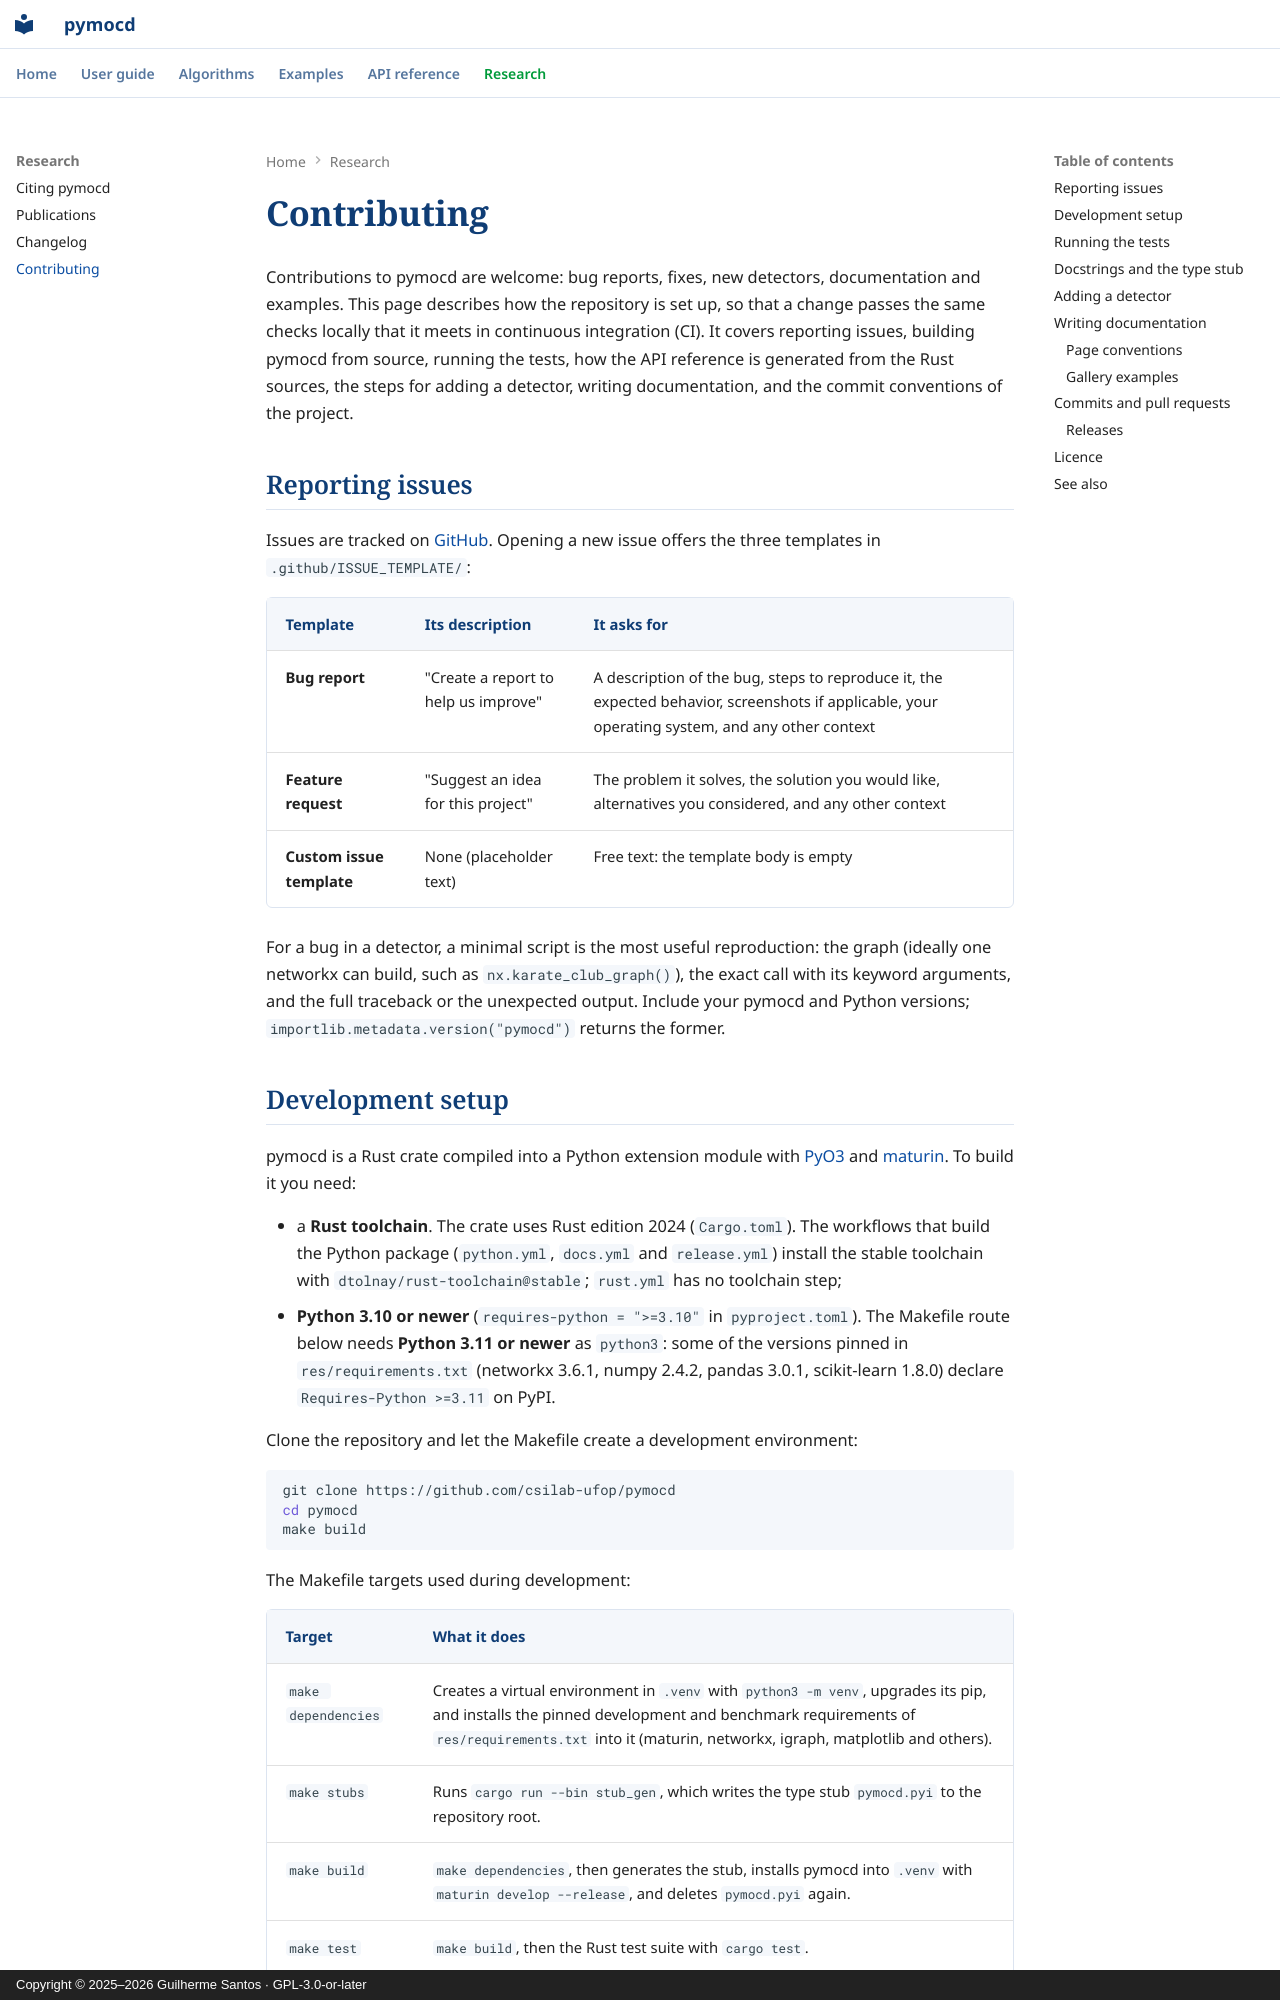

repository: csilab-ufop/pymocd · page: contributing/index.html · generator: mkdocs · copyright: Copyright © 2025–2026 Guilherme Santos · GPL-3.0-or-later

---
description: How to report issues, set up a development build of pymocd, run the tests as CI does, add a detector, and write documentation and gallery examples.
---

# Contributing

Contributions to pymocd are welcome: bug reports, fixes, new detectors,
documentation and examples. This page describes how the repository is set up,
so that a change passes the same checks locally that it meets in continuous
integration (CI). It covers reporting issues, building pymocd from source,
running the tests, how the API reference is generated from the Rust sources,
the steps for adding a detector, writing documentation, and the commit
conventions of the project.

## Reporting issues

Issues are tracked on
[GitHub](https://github.com/csilab-ufop/pymocd/issues). Opening a new issue
offers the three templates in `.github/ISSUE_TEMPLATE/`:

| Template | Its description | It asks for |
|---|---|---|
| **Bug report** | "Create a report to help us improve" | A description of the bug, steps to reproduce it, the expected behavior, screenshots if applicable, your operating system, and any other context |
| **Feature request** | "Suggest an idea for this project" | The problem it solves, the solution you would like, alternatives you considered, and any other context |
| **Custom issue template** | None (placeholder text) | Free text: the template body is empty |

For a bug in a detector, a minimal script is the most useful reproduction: the
graph (ideally one networkx can build, such as `nx.karate_club_graph()`), the
exact call with its keyword arguments, and the full traceback or the
unexpected output. Include your pymocd and Python versions;
`importlib.metadata.version("pymocd")` returns the former.
